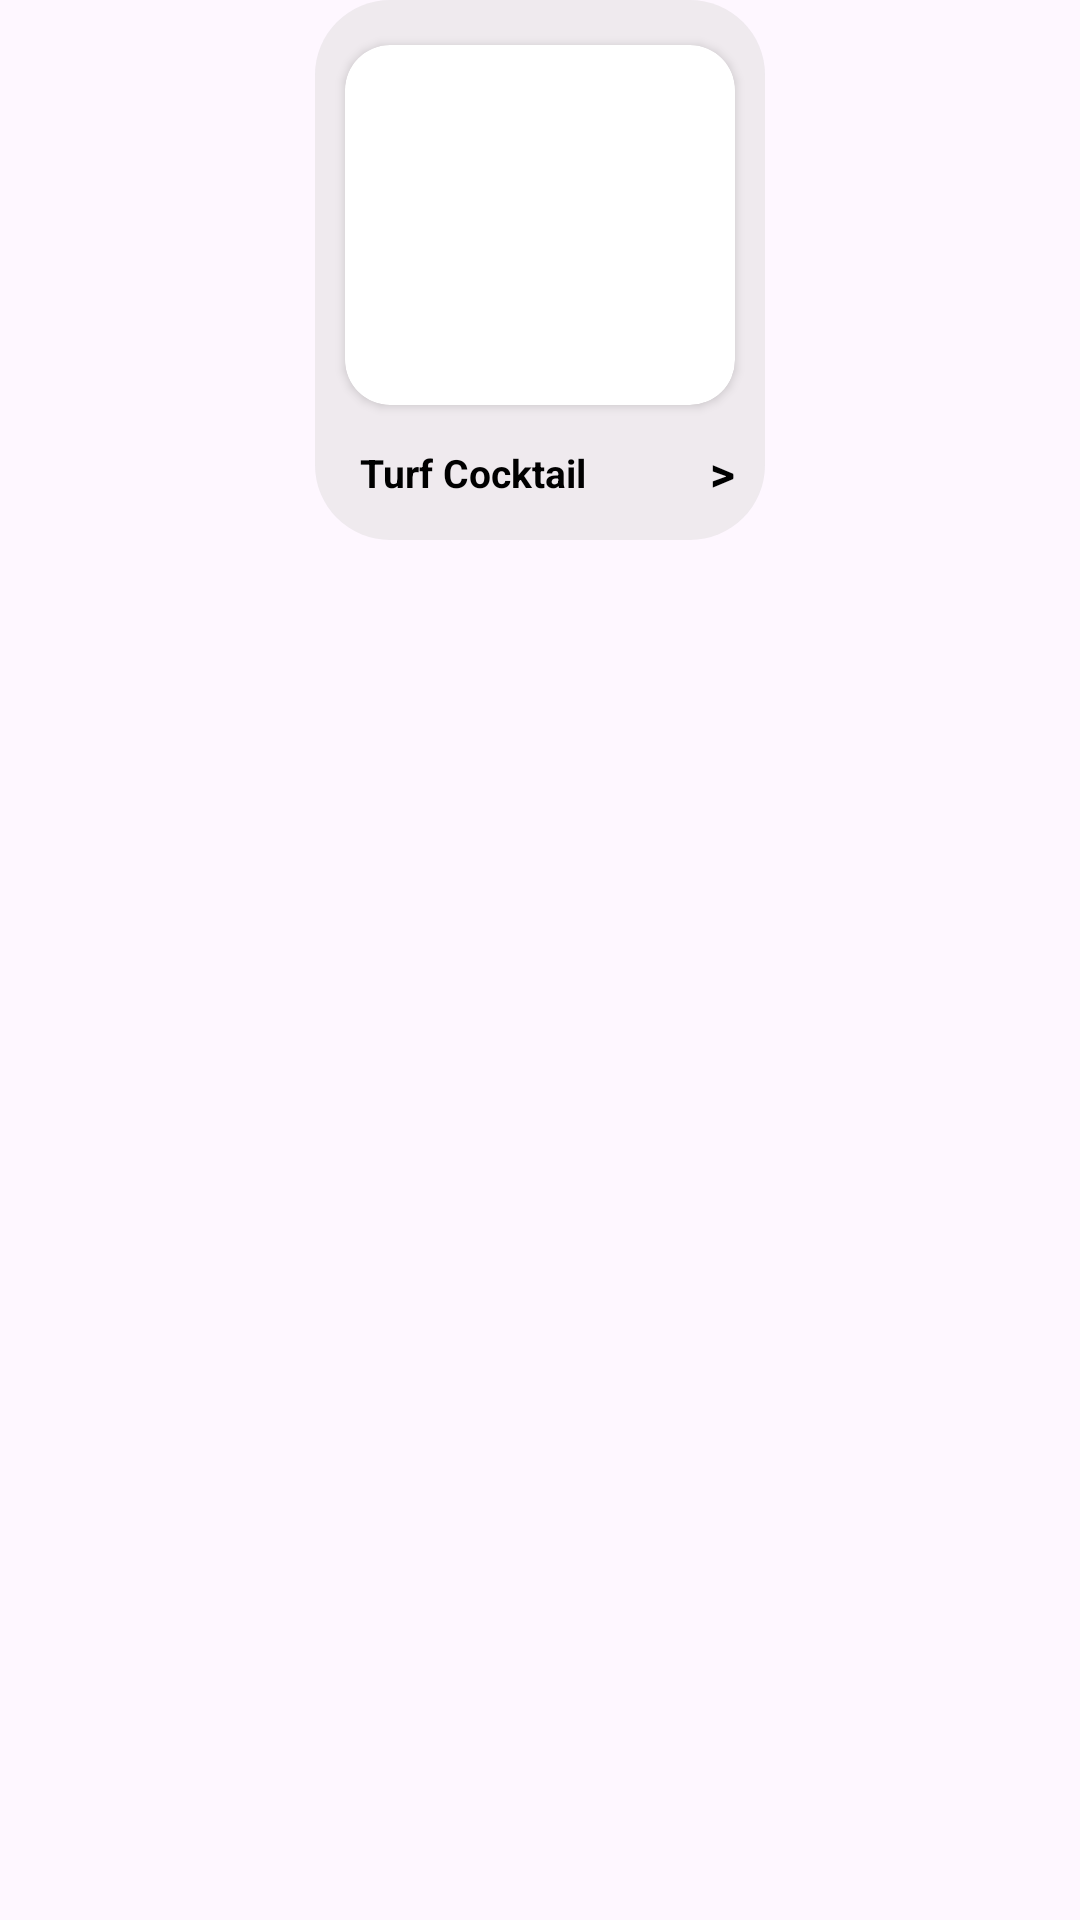

Write the Android layout XML for this screen, with the resource values it uses.
<!-- AndroidManifest.xml: application theme Theme.Drink -->
<!-- res/layout/card_item_layout.xml -->
<?xml version="1.0" encoding="utf-8"?>
<androidx.constraintlayout.widget.ConstraintLayout xmlns:android="http://schemas.android.com/apk/res/android"
    xmlns:app="http://schemas.android.com/apk/res-auto"
    android:layout_width="wrap_content"
    android:layout_height="wrap_content"
    android:paddingBottom="10dp"
    android:layout_marginStart="20dp"
    android:layout_marginTop="20dp">

    <androidx.constraintlayout.widget.ConstraintLayout
        android:layout_width="150dp"
        android:layout_height="180dp"
        android:background="@drawable/searchbox_bg"
        app:layout_constraintEnd_toEndOf="parent"
        app:layout_constraintStart_toStartOf="parent"
        app:layout_constraintTop_toTopOf="parent">

        <androidx.cardview.widget.CardView
            android:id="@+id/cd"
            android:layout_width="130dp"
            android:layout_height="120dp"
            app:cardCornerRadius="15dp"
            android:layout_marginTop="15dp"
            app:layout_constraintEnd_toEndOf="parent"
            app:layout_constraintStart_toStartOf="parent"
            app:layout_constraintTop_toTopOf="parent">

            <ImageView
                android:id="@+id/drink_image"
                android:layout_width="match_parent"
                android:layout_height="match_parent"
                android:layout_gravity="center"
                android:scaleType="centerCrop"/>

        </androidx.cardview.widget.CardView>

        <TextView
            android:id="@+id/drink_name"
            android:layout_width="wrap_content"
            android:layout_height="wrap_content"
            android:layout_marginStart="15dp"
            android:layout_marginTop="10dp"
            android:text="@string/turf_cocktail"
            android:textColor="@color/black"
            android:textSize="13sp"
            android:textStyle="bold"
            android:layout_marginBottom="10dp"
            app:layout_constraintBottom_toBottomOf="parent"
            app:layout_constraintStart_toStartOf="parent"
            app:layout_constraintTop_toBottomOf="@+id/cd" />

        <TextView
            android:id="@+id/view"
            android:layout_width="wrap_content"
            android:layout_height="wrap_content"
            android:layout_marginTop="10dp"
            android:layout_marginBottom="10dp"
            android:layout_marginEnd="10dp"
            android:text="@string/view"
            android:textColor="@color/black"
            android:textSize="16sp"
            android:textStyle="bold"
            app:layout_constraintBottom_toBottomOf="parent"
            app:layout_constraintEnd_toEndOf="parent"
            app:layout_constraintTop_toBottomOf="@+id/cd" />

    </androidx.constraintlayout.widget.ConstraintLayout>

</androidx.constraintlayout.widget.ConstraintLayout>
<!-- resources referenced by this layout -->
<resources>
  <!-- drawable searchbox_bg (drawable) -->
  <?xml version="1.0" encoding="utf-8"?>
  <shape xmlns:android="http://schemas.android.com/apk/res/android"
      android:shape="rectangle">
      <solid android:color="#66D8D5D5"/>
      <corners android:radius="25dp"/>
  </shape>
  <string name="turf_cocktail">Turf Cocktail</string>
  <string name="view">&gt;</string>
  <style name="Theme.Drink" parent="Base.Theme.Drink" />
  <style name="Base.Theme.Drink" parent="Theme.Material3.DayNight.NoActionBar">
          
          
      </style>
  <!-- not gathered from this repository: default colours our renderer supplied (Android Studio template values) -->
  <color name="black">#FF000000</color>
</resources>
